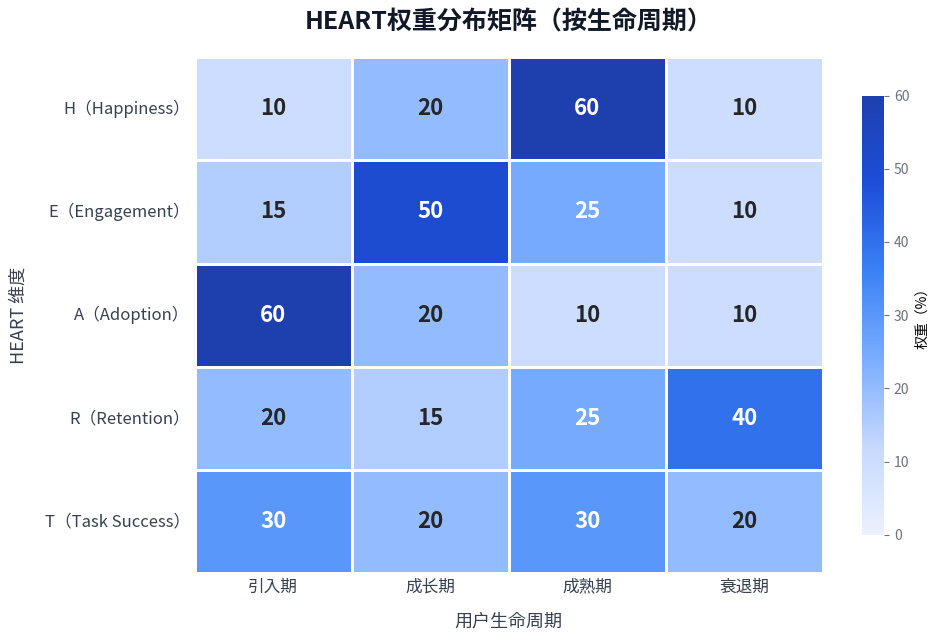

Write the Python code that produced this figure. (Note: this script raises an exception after producing the figure.)
import matplotlib.pyplot as plt
import matplotlib.colors as mcolors
import numpy as np
import seaborn as sns

CN_FONT = 'Hiragino Sans GB'
plt.rcParams['font.family'] = [CN_FONT, 'sans-serif']
plt.rcParams['axes.unicode_minus'] = False

# Data
data = np.array([
    [10, 20, 60, 10],   # H (Happiness)
    [15, 50, 25, 10],   # E (Engagement)
    [60, 20, 10, 10],   # A (Adoption)
    [20, 15, 25, 40],   # R (Retention)
    [30, 20, 30, 20],   # T (Task Success)
])

row_labels = [
    'H（Happiness）',
    'E（Engagement）',
    'A（Adoption）',
    'R（Retention）',
    'T（Task Success）',
]
col_labels = ['引入期', '成长期', '成熟期', '衰退期']

# Blue colormap (light → deep blue, no black/purple)
cmap = mcolors.LinearSegmentedColormap.from_list(
    'custom_blue',
    ['#EBF2FF', '#C5D8FF', '#7AADFF', '#3B82F6', '#1D4ED8', '#1E40AF'],
    N=256,
)

fig, ax = plt.subplots(figsize=(10, 6.5))
fig.patch.set_facecolor('white')

sns.heatmap(
    data,
    annot=True,
    fmt='d',
    cmap=cmap,
    vmin=0,
    vmax=60,
    linewidths=2,
    linecolor='white',
    xticklabels=col_labels,
    yticklabels=row_labels,
    annot_kws={'size': 16, 'weight': 'bold'},
    cbar_kws={'label': '权重（%）', 'shrink': 0.85},
    ax=ax,
)

# Title
ax.set_title('HEART权重分布矩阵（按生命周期）', fontsize=18, fontweight='bold',
             pad=20, color='#111827')

# Axis labels
ax.set_xlabel('用户生命周期', fontsize=13, labelpad=12, color='#374151')
ax.set_ylabel('HEART 维度', fontsize=13, labelpad=12, color='#374151')

# Tick styling
ax.tick_params(axis='x', labelsize=12, colors='#374151', length=0)
ax.tick_params(axis='y', labelsize=12, colors='#374151', length=0, rotation=0)
ax.set_yticklabels(ax.get_yticklabels(), rotation=0)

# Colorbar styling
cbar = ax.collections[0].colorbar
cbar.ax.tick_params(labelsize=10, colors='#6B7280')
cbar.set_ticks([0, 10, 20, 30, 40, 50, 60])
cbar.outline.set_visible(False)

plt.tight_layout()
plt.savefig(
    '/Users/<user>/Documents/kay_workplace/resume-portfolio/images/1_heart_heatmap.png',
    dpi=200,
    bbox_inches='tight',
    facecolor='white',
    edgecolor='none',
)
plt.close()
print('Done!')
